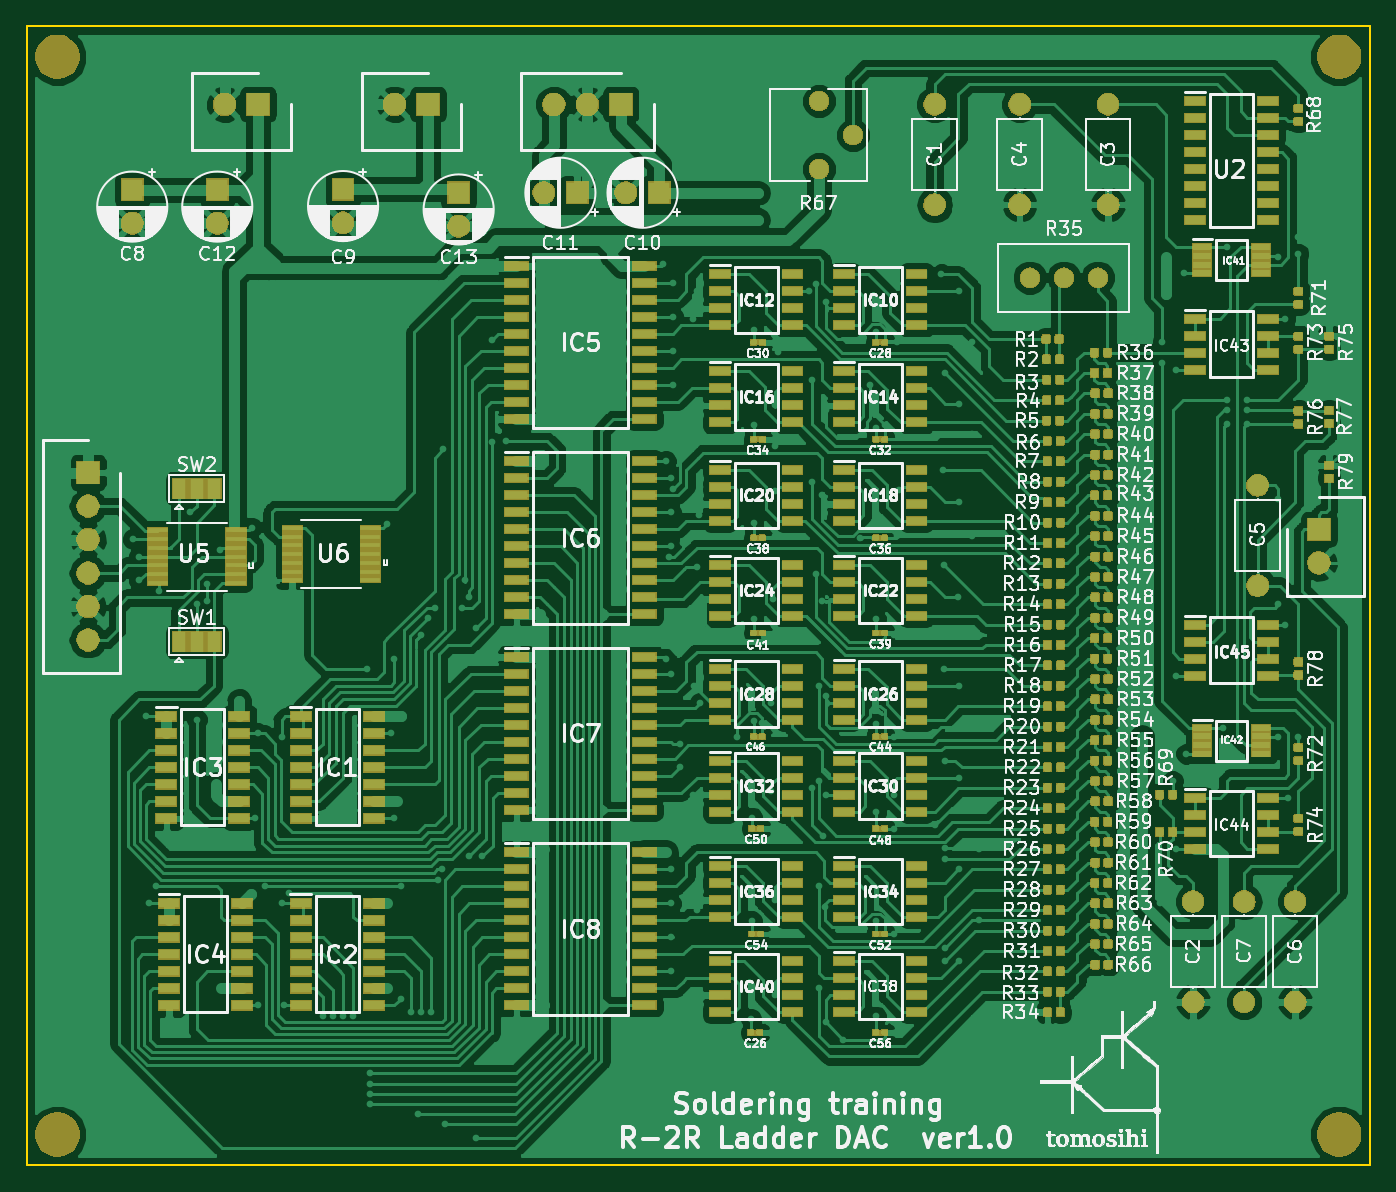
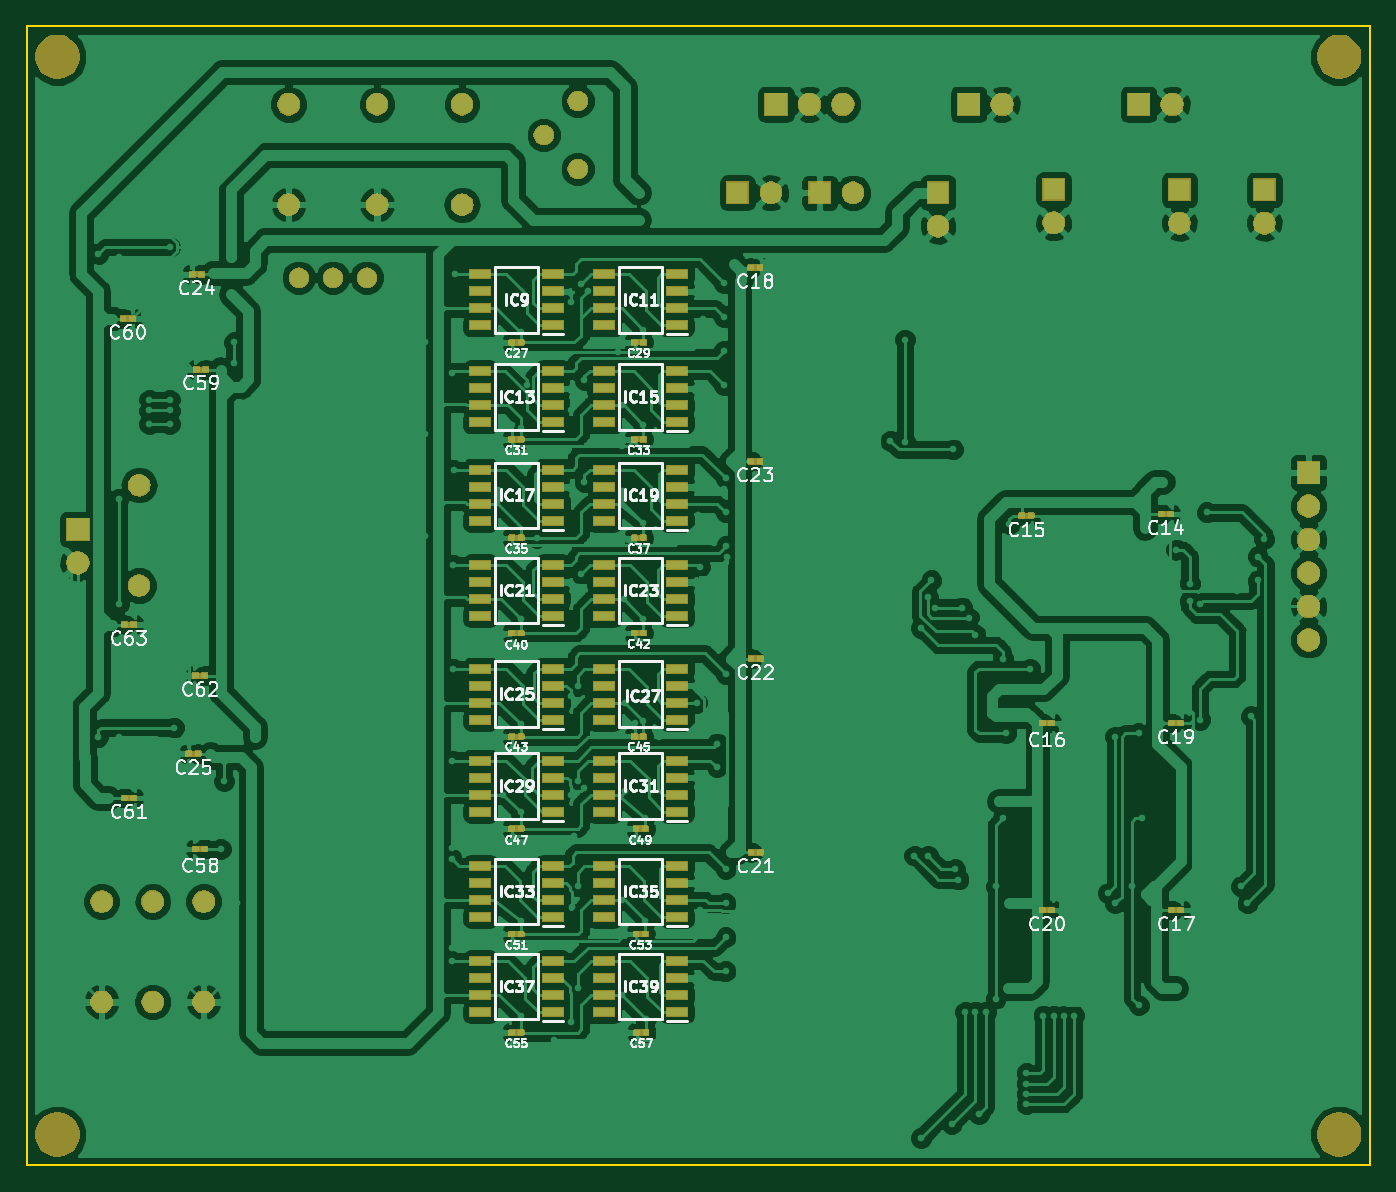
Circuit board: 7 layer files. Board 100.3 x 85.1 mm.
- bottom_copper: R2-R-B.Cu.gbl (460620 bytes)
- bottom_mask: R2-R-B.Mask.gbs (117005 bytes)
- bottom_silk: R2-R-B.SilkS.gbo (187319 bytes)
- outline: R2-R-Edge.Cuts.gm1 (652 bytes)
- top_copper: R2-R-F.Cu.gtl (737625 bytes)
- top_mask: R2-R-F.Mask.gts (267307 bytes)
- top_silk: R2-R-F.SilkS.gto (587827 bytes)

=== bottom_copper: R2-R-B.Cu.gbl (460620 bytes, source omitted) ===
=== bottom_mask: R2-R-B.Mask.gbs (117005 bytes, source omitted) ===
=== bottom_silk: R2-R-B.SilkS.gbo (187319 bytes, source omitted) ===
=== outline: R2-R-Edge.Cuts.gm1 ===
G04 #@! TF.GenerationSoftware,KiCad,Pcbnew,(5.0.2)-1*
G04 #@! TF.CreationDate,2019-07-09T23:38:42+09:00*
G04 #@! TF.ProjectId,R2-R,52322d52-2e6b-4696-9361-645f70636258,rev?*
G04 #@! TF.SameCoordinates,PX3c8eee0PY21e9a40*
G04 #@! TF.FileFunction,Profile,NP*
%FSLAX46Y46*%
G04 Gerber Fmt 4.6, Leading zero omitted, Abs format (unit mm)*
G04 Created by KiCad (PCBNEW (5.0.2)-1) date 2019/07/09 23:38:42*
%MOMM*%
%LPD*%
G01*
G04 APERTURE LIST*
%ADD10C,0.150000*%
G04 APERTURE END LIST*
D10*
X100330000Y0D02*
X100330000Y-85090000D01*
X0Y0D02*
X0Y-85090000D01*
X100330000Y-85090000D02*
X0Y-85090000D01*
X0Y0D02*
X100330000Y0D01*
M02*

=== top_copper: R2-R-F.Cu.gtl (737625 bytes, source omitted) ===
=== top_mask: R2-R-F.Mask.gts (267307 bytes, source omitted) ===
=== top_silk: R2-R-F.SilkS.gto (587827 bytes, source omitted) ===
